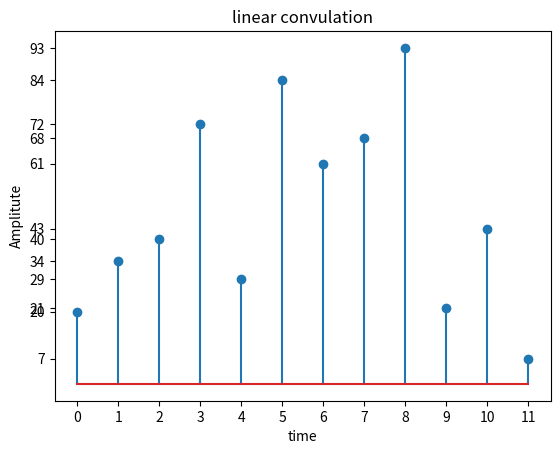

Reproduce this figure in Python.

import math as mt
import numpy as np
import matplotlib.pyplot as plt


x = [4, 6, 2, 6, 1, 9, 8, 1, 7]             # input- 5
h = [5, 1, 6, 1]           # impulse - 6

N1 = len(x)
N2 = len(h)
N = N1 + N2 - 1


y = np.zeros(N)           # create an array of zeroes of size N

y1 = np.convolve(x, h)
m = N - N1
n = N - N2

x = np.pad(x, (0, m), 'constant')
print(x)
h = np.pad(h, (0, n), 'constant')
print(h)


for n in range(N):
    for k in range(N):
        if k <= n:             # each daigonal comes from a small square mtx of the whole matrix.
            # if row index increase then column index should decrease for maintaing in the daigonal path of smaller matrix.
            y[n] = y[n] + x[n-k] * h[k]


xaxis = range(N)
plt.stem(xaxis, y)

print(y1)
print(y)

plt.xticks(xaxis)
plt.yticks(y1)

plt.xlabel("time")
plt.ylabel("Amplitute")
plt.title("linear convulation")
plt.show()
